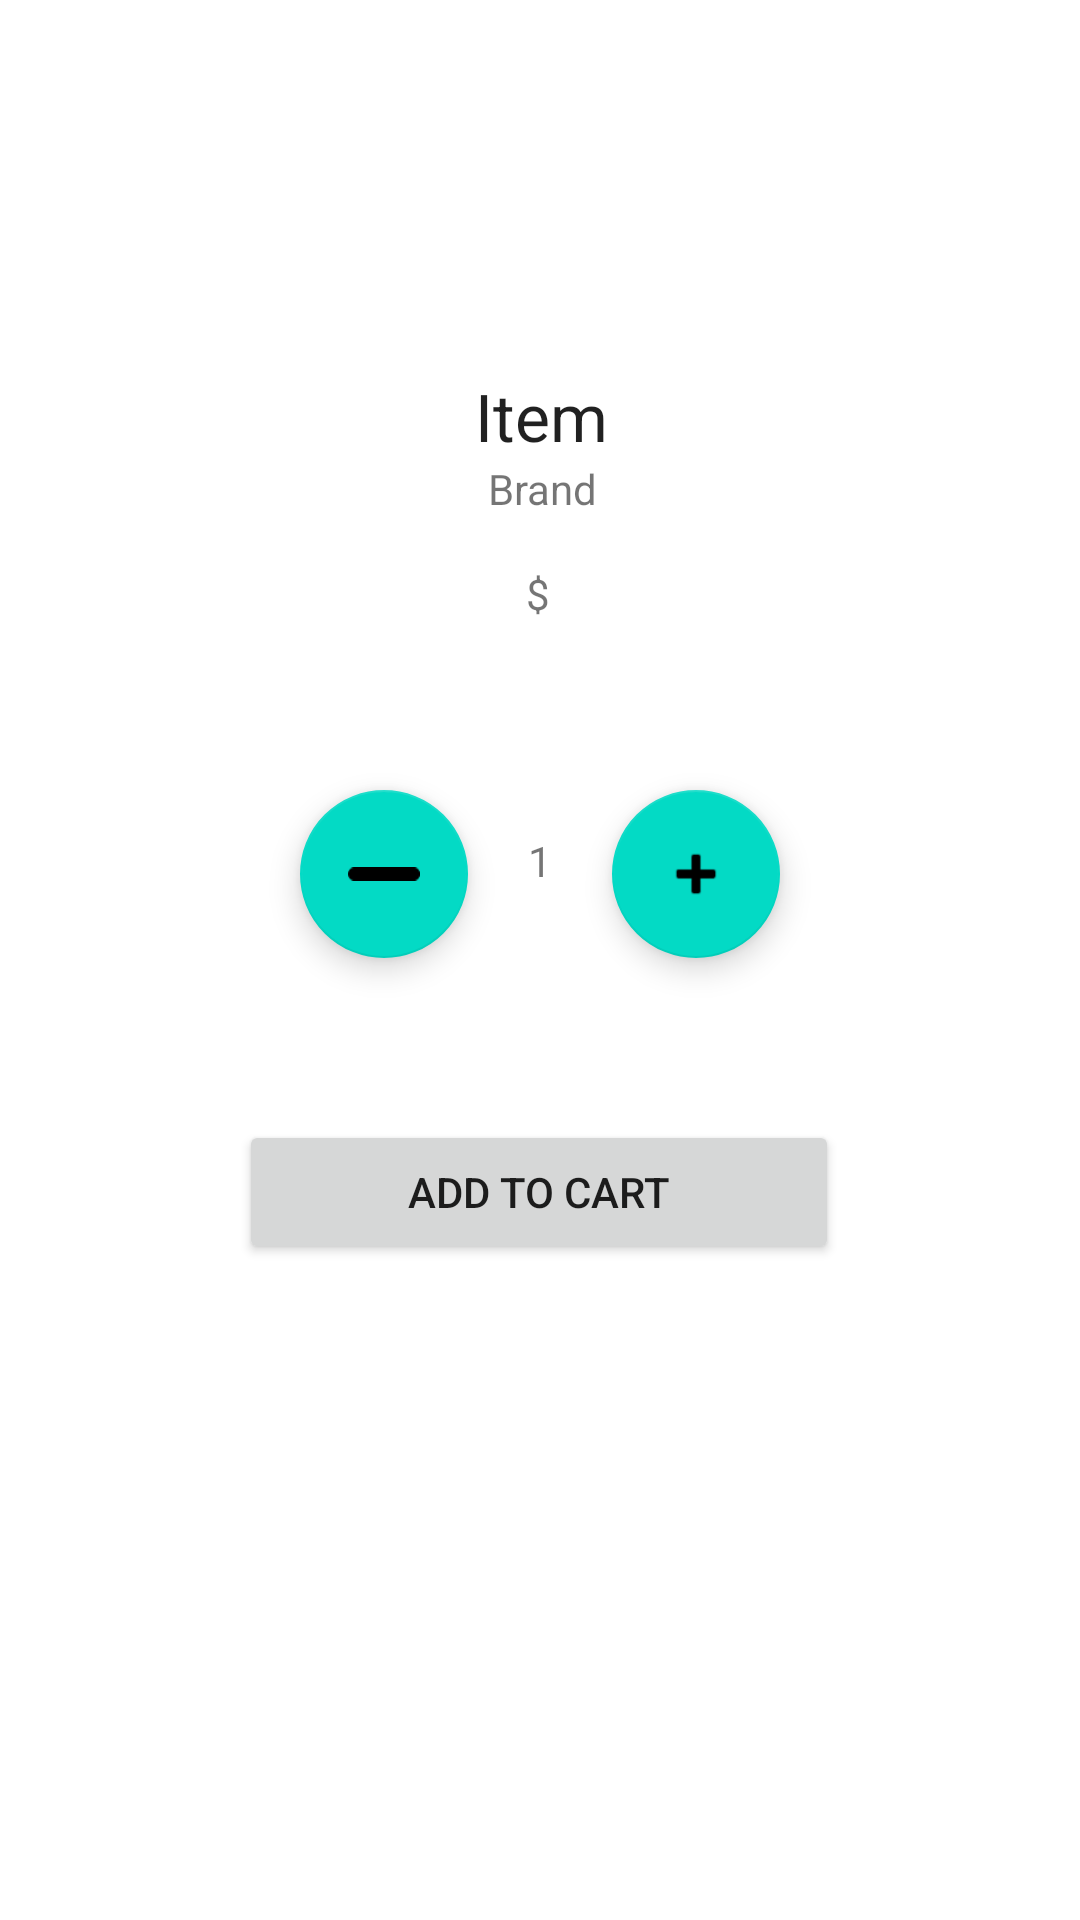

Android layout source for this screen:
<!-- AndroidManifest.xml: application theme Theme.GroceryStoreDemoApp -->
<!-- res/layout/activity_user_product_page.xml -->
<?xml version="1.0" encoding="utf-8"?>
<androidx.constraintlayout.widget.ConstraintLayout xmlns:android="http://schemas.android.com/apk/res/android"
    xmlns:app="http://schemas.android.com/apk/res-auto"
    xmlns:tools="http://schemas.android.com/tools"
    android:layout_width="match_parent"
    android:layout_height="match_parent"
    tools:context=".ui.User.UserProductPage">

    <TextView
        android:id="@+id/itemName"
        android:layout_width="wrap_content"
        android:layout_height="wrap_content"
        android:layout_marginTop="124dp"
        android:text="@string/item"
        android:textAlignment="center"
        android:textAppearance="@style/TextAppearance.AppCompat.Large"
        app:layout_constraintEnd_toEndOf="parent"
        app:layout_constraintHorizontal_bias="0.502"
        app:layout_constraintStart_toStartOf="parent"
        app:layout_constraintTop_toTopOf="parent" />

    <TextView
        android:id="@+id/itemBrand"
        android:layout_width="wrap_content"
        android:layout_height="wrap_content"
        android:text="@string/brand"
        android:textAlignment="center"
        app:layout_constraintBottom_toTopOf="@+id/cost"
        app:layout_constraintEnd_toEndOf="parent"
        app:layout_constraintHorizontal_bias="0.502"
        app:layout_constraintStart_toStartOf="parent"
        app:layout_constraintTop_toBottomOf="@+id/itemName" />

    <TextView
        android:id="@+id/cost"
        android:layout_width="38dp"
        android:layout_height="21dp"
        android:layout_marginTop="16dp"
        android:text="@string/cost"
        android:textAlignment="center"
        app:layout_constraintEnd_toEndOf="parent"
        app:layout_constraintHorizontal_bias="0.498"
        app:layout_constraintStart_toStartOf="parent"
        app:layout_constraintTop_toBottomOf="@+id/itemBrand" />

    <com.google.android.material.floatingactionbutton.FloatingActionButton
        android:id="@+id/subtractQuantityBtn"
        android:layout_width="wrap_content"
        android:layout_height="wrap_content"
        android:layout_marginStart="100dp"
        android:layout_marginTop="16dp"
        android:layout_marginBottom="16dp"
        android:clickable="true"
        android:src="@android:drawable/button_onoff_indicator_on"
        app:layout_constraintBottom_toTopOf="@+id/addToCartBtn"
        app:layout_constraintStart_toStartOf="parent"
        app:layout_constraintTop_toBottomOf="@+id/cost"
        tools:ignore="ImageContrastCheck,SpeakableTextPresentCheck" />

    <com.google.android.material.floatingactionbutton.FloatingActionButton
        android:id="@+id/addQuantityBtn"
        android:layout_width="wrap_content"
        android:layout_height="wrap_content"
        android:layout_marginTop="16dp"
        android:layout_marginEnd="100dp"
        android:layout_marginBottom="16dp"
        android:clickable="true"
        android:src="@android:drawable/ic_input_add"
        app:layout_constraintBottom_toTopOf="@+id/addToCartBtn"
        app:layout_constraintEnd_toEndOf="parent"
        app:layout_constraintTop_toBottomOf="@+id/cost"
        tools:ignore="ImageContrastCheck,SpeakableTextPresentCheck" />

    <TextView
        android:id="@+id/quantity"
        android:layout_width="55dp"
        android:layout_height="20dp"
        android:layout_marginStart="8dp"
        android:layout_marginTop="68dp"
        android:layout_marginEnd="8dp"
        android:text="@string/quantity"
        android:textAlignment="center"
        app:layout_constraintEnd_toStartOf="@+id/addQuantityBtn"
        app:layout_constraintHorizontal_bias="0.5"
        app:layout_constraintStart_toEndOf="@+id/subtractQuantityBtn"
        app:layout_constraintTop_toBottomOf="@+id/cost" />

    <Button
        android:id="@+id/addToCartBtn"
        android:layout_width="200dp"
        android:layout_height="wrap_content"
        android:layout_marginTop="76dp"
        android:text="@string/add_to_cart"
        app:layout_constraintEnd_toEndOf="parent"
        app:layout_constraintHorizontal_bias="0.497"
        app:layout_constraintStart_toStartOf="parent"
        app:layout_constraintTop_toBottomOf="@+id/quantity" />

</androidx.constraintlayout.widget.ConstraintLayout>
<!-- resources referenced by this layout -->
<resources>
  <string name="add_to_cart">Add to Cart</string>
  <string name="brand">Brand</string>
  <string name="cost">$</string>
  <string name="item">Item</string>
  <string name="quantity">1</string>
  <style name="Theme.GroceryStoreDemoApp" parent="Theme.MaterialComponents.DayNight.NoActionBar">
          
          <item name="colorPrimary">@color/purple_200</item>
          <item name="colorPrimaryVariant">@color/purple_700</item>
          <item name="colorOnPrimary">@color/white</item>
          
          <item name="colorSecondary">@color/teal_200</item>
          <item name="colorSecondaryVariant">@color/teal_700</item>
          <item name="colorOnSecondary">@color/black</item>
          
          <item name="android:statusBarColor" tools:targetApi="l">?attr/colorPrimaryVariant</item>
          
      </style>
  <color name="purple_200">#FF7342E2</color>
  <color name="purple_700">#FF7342E2</color>
  <color name="white">#FFFFFFFF</color>
  <color name="teal_200">#FF03DAC5</color>
  <color name="teal_700">#FF018786</color>
  <color name="black">#FF000000</color>
</resources>
